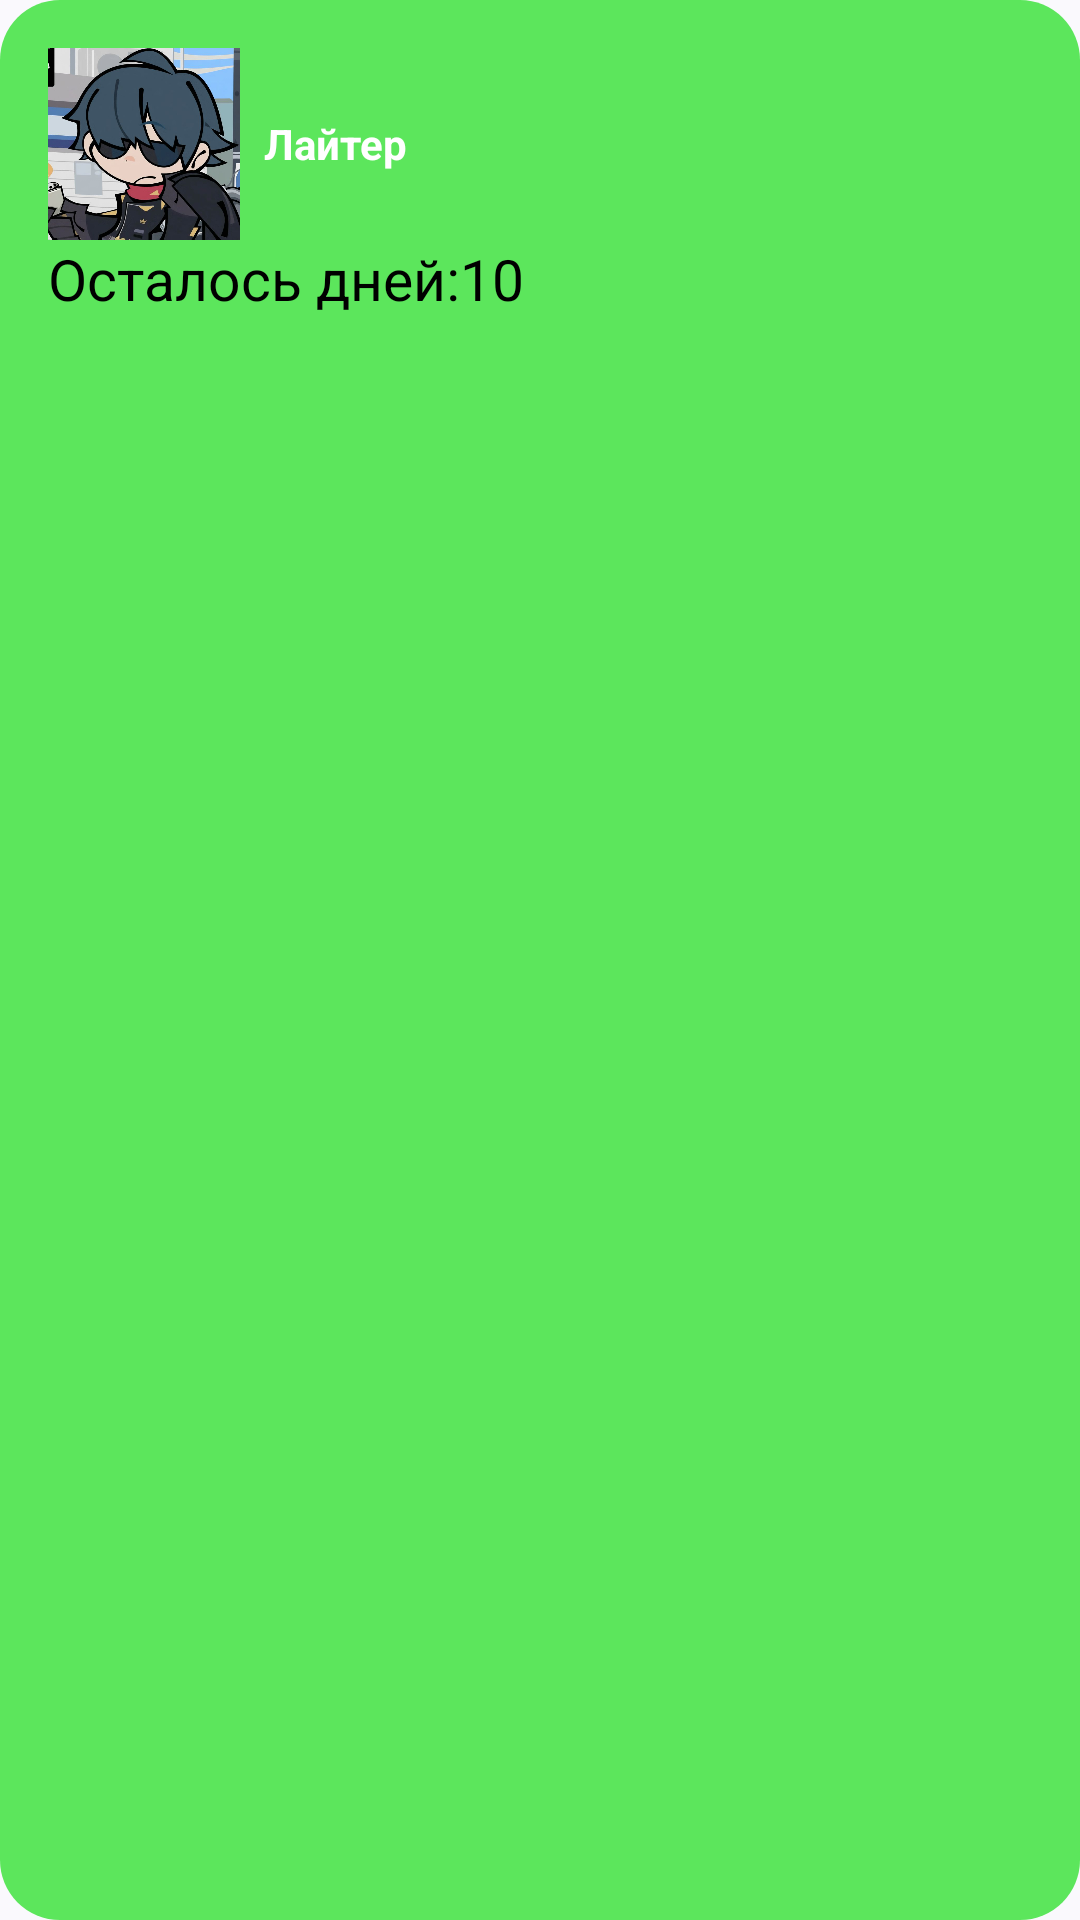

Write the Android layout XML for this screen, with the resource values it uses.
<!-- AndroidManifest.xml: application theme Theme.TestRecycle -->
<!-- res/layout/viewholder_ongoing.xml -->
<?xml version="1.0" encoding="utf-8"?>
<androidx.constraintlayout.widget.ConstraintLayout xmlns:android="http://schemas.android.com/apk/res/android"
    xmlns:app="http://schemas.android.com/apk/res-auto"
    xmlns:tools="http://schemas.android.com/tools"
    android:id="@+id/constLay"
    android:layout_width="match_parent"
    android:layout_height="wrap_content"
    android:layout_margin="8dp"
    android:background="@drawable/dark_bg">

    <LinearLayout
        android:layout_width="match_parent"
        android:layout_height="match_parent"
        android:layout_marginStart="16dp"
        android:layout_marginTop="16dp"
        android:layout_marginEnd="16dp"
        android:layout_marginBottom="8dp"
        android:orientation="vertical"
        app:layout_constraintBottom_toBottomOf="parent"
        app:layout_constraintEnd_toEndOf="parent"
        app:layout_constraintStart_toStartOf="parent"
        app:layout_constraintTop_toTopOf="parent">

        <LinearLayout
            android:layout_width="match_parent"
            android:layout_height="wrap_content"
            android:orientation="horizontal">

            <ImageView
                android:id="@+id/pic"
                android:layout_width="64dp"
                android:layout_height="64dp"

                app:srcCompat="@drawable/pin" />

            <TextView
                android:id="@+id/tittleTxt"
                android:layout_width="wrap_content"
                android:layout_height="wrap_content"
                android:layout_gravity="center"
                android:layout_marginStart="8dp"
                android:text="Лайтер"
                android:textColor="@color/white"
                android:textStyle="bold" />
        </LinearLayout>

        <LinearLayout
            android:layout_width="match_parent"
            android:layout_height="wrap_content"
            android:layout_weight="1"
            android:orientation="horizontal">

            <TextView
                android:id="@+id/textView2"
                android:layout_width="wrap_content"
                android:layout_height="wrap_content"
                android:text="Фестиваль:"
                android:textColor="@color/black"
                android:textSize="19sp" />

            <TextView
                android:id="@+id/textView3"
                android:layout_width="wrap_content"
                android:layout_height="wrap_content"
                android:text="Кинки"
                android:textColor="@color/black"
                android:textSize="19sp" />

        </LinearLayout>

        <LinearLayout
            android:layout_width="match_parent"
            android:layout_height="match_parent"
            android:layout_weight="1"
            android:gravity="start"
            android:orientation="horizontal">

            <TextView
                android:id="@+id/textView4"
                android:layout_width="wrap_content"
                android:layout_height="wrap_content"
                android:layout_gravity="end"
                android:text="Осталось дней:"
                android:textColor="@color/black"
                android:textSize="19sp" />

            <TextView
                android:id="@+id/textView5"
                android:layout_width="wrap_content"
                android:layout_height="wrap_content"
                android:layout_gravity="end"
                android:text="10"
                android:textColor="@color/black"
                android:textSize="19sp" />
        </LinearLayout>

        <TextView
            android:id="@+id/progressTxt"
            android:layout_width="wrap_content"
            android:layout_height="wrap_content"
            android:layout_marginTop="8sp"
            android:text="Прогресс"
            android:textColor="@color/white" />

        <ProgressBar
            android:id="@+id/progressBar"
            style="?android:attr/progressBarStyleHorizontal"
            android:layout_width="match_parent"
            android:layout_height="wrap_content"
            android:max="100"
            android:progress="40"
            android:progressTint="@color/light_green" />

        <TextView
            android:id="@+id/percentTxt"
            android:layout_width="wrap_content"
            android:layout_height="wrap_content"
            android:layout_gravity="end"
            android:text="50%"
            android:textColor="@color/white" />

    </LinearLayout>

</androidx.constraintlayout.widget.ConstraintLayout>
<!-- resources referenced by this layout -->
<resources>
  <color name="black">#FF000000</color>
  <color name="light_green">#ccffcc</color>
  <color name="white">#FFFFFFFF</color>
  <!-- drawable dark_bg (drawable) -->
  <?xml version="1.0" encoding="utf-8"?>
  <selector xmlns:android="http://schemas.android.com/apk/res/android">
  <item>
      <shape android:shape="rectangle">
          <solid android:color="@color/dark_green">
          </solid>
          <corners android:radius="20dp">
          </corners>
      </shape>
  </item>
  </selector>
  <!-- drawable pin: png bitmap (drawable-hdpi, 482580 bytes) -->
  <style name="Theme.TestRecycle" parent="Base.Theme.TestRecycle" />
  <color name="dark_green">#5ce65c</color>
  <style name="Base.Theme.TestRecycle" parent="Theme.Material3.DynamicColors.DayNight">
          
          
          <item name="android:statusBarColor">@color/dark_green</item>
      </style>
</resources>
